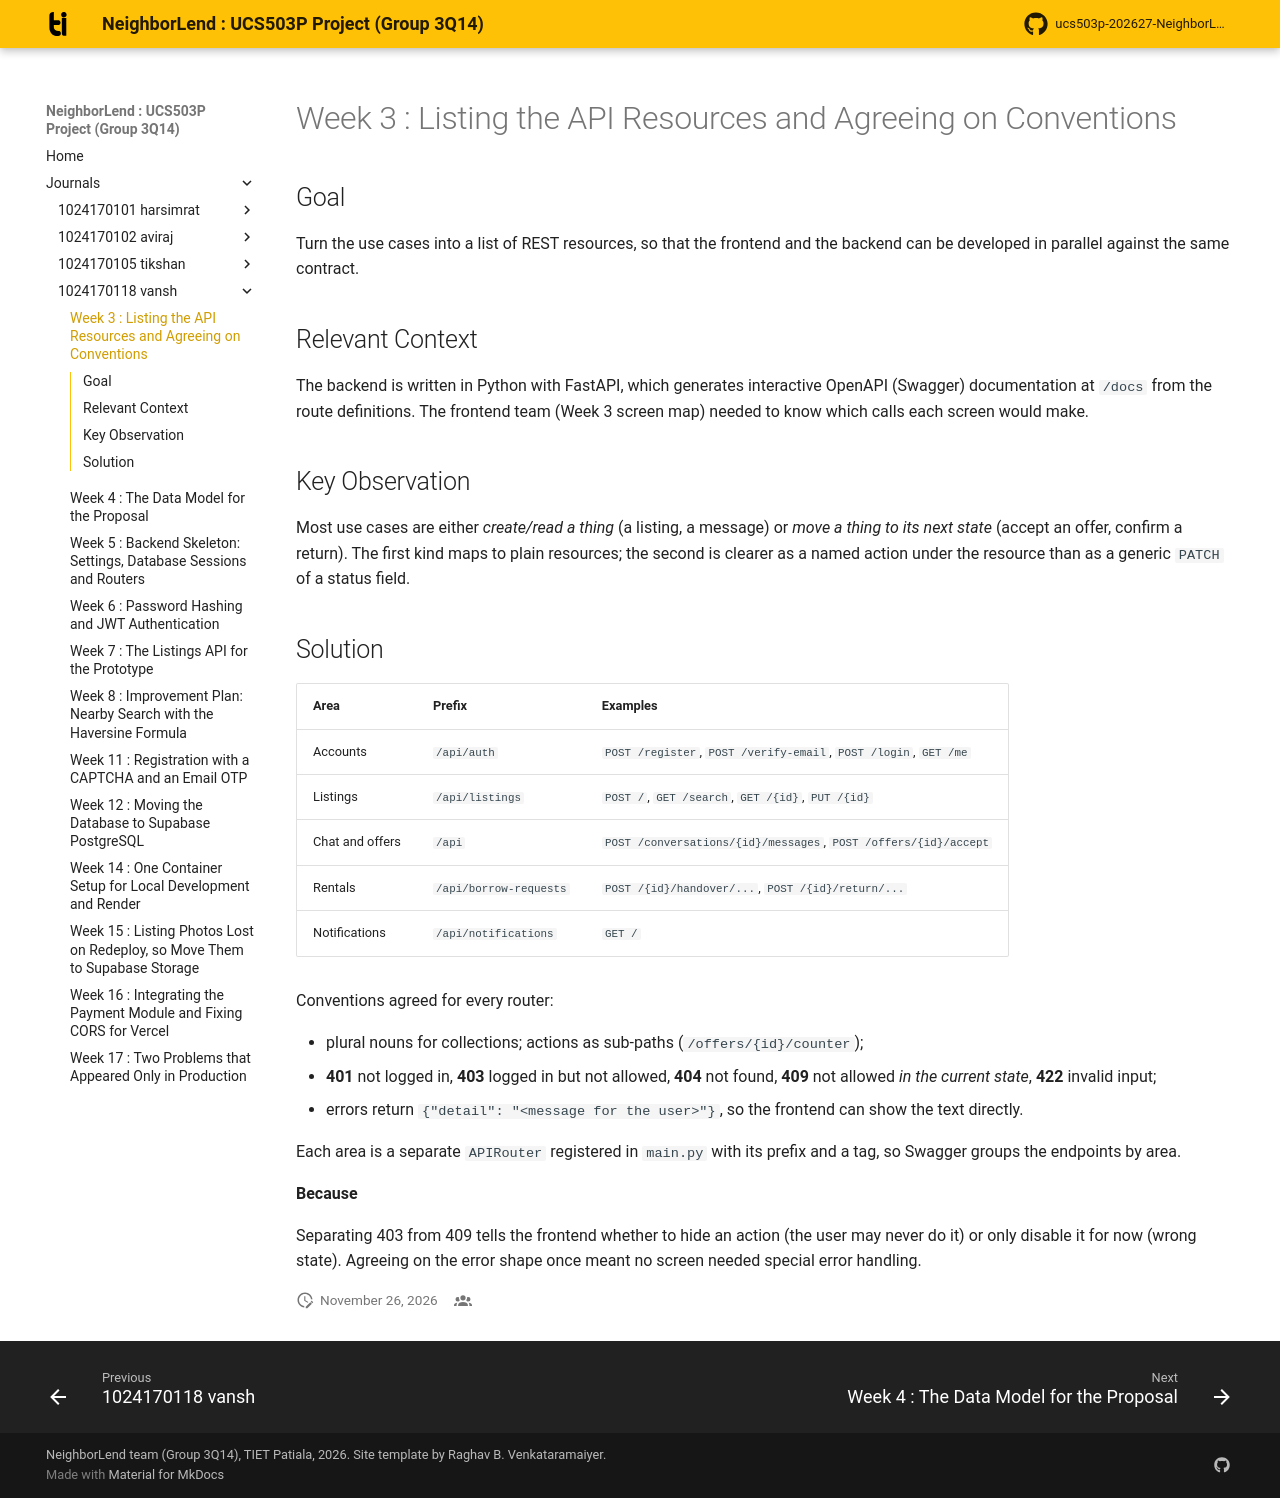

repository: aviraj1576/ucs503p-202627-NeighborLend-project · page: journals/1024170118-vansh/w03-api-resources/index.html · generator: mkdocs

# Week 3 : Listing the API Resources and Agreeing on Conventions

## Goal

Turn the use cases into a list of REST resources, so that the frontend and
the backend can be developed in parallel against the same contract.

## Relevant Context

The backend is written in Python with FastAPI, which generates interactive
OpenAPI (Swagger) documentation at `/docs` from the route definitions. The
frontend team (Week 3 screen map) needed to know which calls each screen
would make.

## Key Observation

Most use cases are either *create/read a thing* (a listing, a message) or
*move a thing to its next state* (accept an offer, confirm a return). The
first kind maps to plain resources; the second is clearer as a named action
under the resource than as a generic `PATCH` of a status field.

## Solution

| Area | Prefix | Examples |
|---|---|---|
| Accounts | `/api/auth` | `POST /register`, `POST /verify-email`, `POST /login`, `GET /me` |
| Listings | `/api/listings` | `POST /`, `GET /search`, `GET /{id}`, `PUT /{id}` |
| Chat and offers | `/api` | `POST /conversations/{id}/messages`, `POST /offers/{id}/accept` |
| Rentals | `/api/borrow-requests` | `POST /{id}/handover/...`, `POST /{id}/return/...` |
| Notifications | `/api/notifications` | `GET /` |

Conventions agreed for every router:

- plural nouns for collections; actions as sub-paths (`/offers/{id}/counter`);
- **401** not logged in, **403** logged in but not allowed, **404** not
  found, **409** not allowed *in the current state*, **422** invalid input;
- errors return `{"detail": "<message for the user>"}`, so the frontend can
  show the text directly.

Each area is a separate `APIRouter` registered in `main.py` with its prefix
and a tag, so Swagger groups the endpoints by area.

**Because**

Separating 403 from 409 tells the frontend whether to hide an action (the
user may never do it) or only disable it for now (wrong state). Agreeing on
the error shape once meant no screen needed special error handling.
